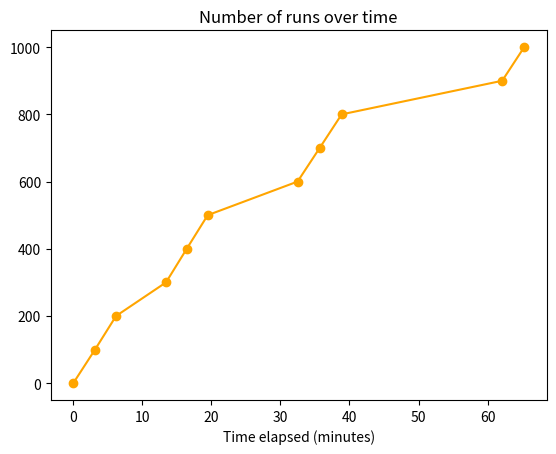

This figure's Python source:
import matplotlib.pyplot as plt
from datetime import datetime

# Your data
timestamps_elves = [
    "12:38:16",
    "12:41:25",
    "12:44:28",
    "12:51:42",
    "12:54:42",
    "12:57:44",
    "13:10:45",
    "13:13:57",
    "13:17:08",
    "13:40:23",
    "13:43:34"
]

runs_elves = [0, 100, 200, 300, 400, 500, 600, 700, 800, 900, 1000]

# Convert the timestamps to datetime and calculate the time elapsed since the first timestamp
timestamps_elves = [(datetime.strptime(time, "%H:%M:%S") - datetime.strptime(timestamps_elves[0], "%H:%M:%S")).seconds / 60.0 for time in timestamps_elves]

# Create a figure and a subplot
fig, ax1 = plt.subplots()

# Plot the data points on the subplot and connect them with a line
ax1.plot(timestamps_elves, runs_elves, '-o', color='orange')

# Set the title and x label
ax1.set_title('Number of runs over time')
ax1.set_xlabel('Time elapsed (minutes)')

# Show the plot
plt.show()
